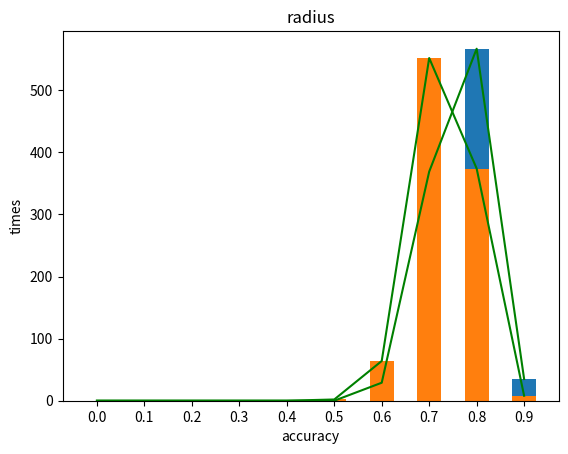

This chart was generated by the following Python code:
import matplotlib.pylab as plt
import numpy as np

x = np.arange(0,1,0.1)
y = [0, 0, 0, 0, 0, 0, 29, 369, 567, 35]
plt.title("label")
plt.bar(x, y, width = 0.05)
plt.plot(x, y, "g")
plt.xticks(x)
plt.xlabel("accuracy")
plt.ylabel("times")
plt.show()

x = np.arange(0,1,0.1)
y = [0, 0, 0, 0, 0, 2, 64, 552, 374, 8]
plt.title("radius")
plt.bar(x, y, width = 0.05)
plt.plot(x, y, "g")
plt.xticks(x)
plt.xlabel("accuracy")
plt.ylabel("times")
plt.show()